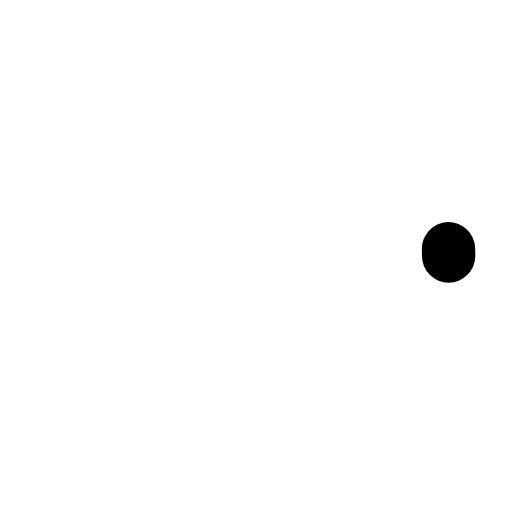
t = 0.00 s
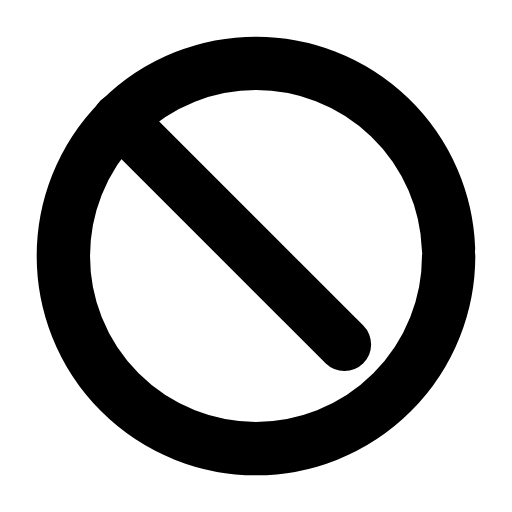
t = 0.30 s
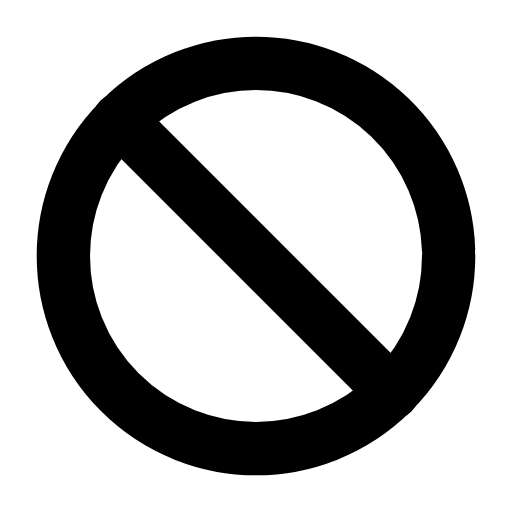
t = 0.56 s
t = 0.83 s: frame unchanged from t = 0.56 s, image omitted
t = 1.15 s: frame unchanged from t = 0.56 s, image omitted
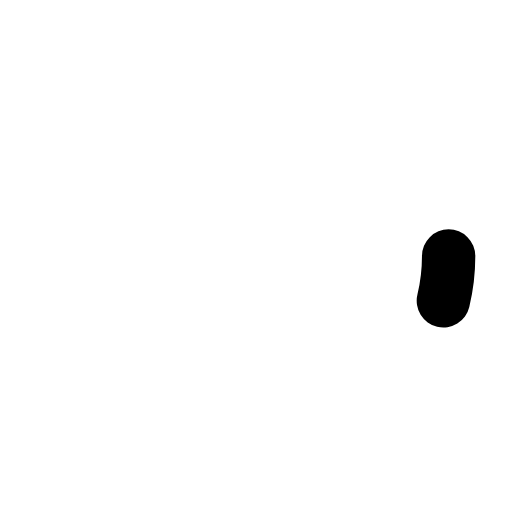
t = 1.42 s

The animated SVG that drew these frames (rendered in a browser with its animation timeline set to each time). Animation: 2 SMIL elements (animate=2); one cycle of 1.70 s, repeats indefinitely.

<svg xmlns="http://www.w3.org/2000/svg" width="24" height="24" viewBox="0 0 24 24" fill="none"><g transform="translate(-0.6 -0.6) scale(1.05)"><circle stroke="currentColor" stroke-width="2.381" stroke-linecap="round" stroke-linejoin="round" fill="none" cx="12" cy="12" r="8.6" pathLength="1" stroke-dasharray="1"><animate attributeName="stroke-dashoffset" values="1;1;0;0;0;0;1;1;1" keyTimes="0;0;0.189;0.45;0.6;0.774;0.9;0.9;1" dur="1.7s" repeatCount="indefinite" calcMode="spline" keySplines="0.16 1 0.3 1;0.16 1 0.3 1;0.16 1 0.3 1;0.16 1 0.3 1;0.16 1 0.3 1;0.16 1 0.3 1;0.16 1 0.3 1;0.16 1 0.3 1"/></circle><path stroke="currentColor" stroke-width="2.381" stroke-linecap="round" stroke-linejoin="round" fill="none" d="M5.9 5.9L18.1 18.1" pathLength="1" stroke-dasharray="1"><animate attributeName="stroke-dashoffset" values="1;1;0;0;0;0;1;1;1" keyTimes="0;0.135;0.2925;0.45;0.6;0.705;0.81;0.9;1" dur="1.7s" repeatCount="indefinite" calcMode="spline" keySplines="0.16 1 0.3 1;0.16 1 0.3 1;0.16 1 0.3 1;0.16 1 0.3 1;0.16 1 0.3 1;0.16 1 0.3 1;0.16 1 0.3 1;0.16 1 0.3 1"/></path></g></svg>
